Run: headless pygame with SDL's dummy video driver; simulated clock (each Clock.tick advances the game by its frame time, no real sleeping); random seed 0; keys injected as events and as key.get_pressed() state; mouse plan: one left click at the window centre at the start of phase 2, then a move to the lower-right quarter at the start of phase 3.
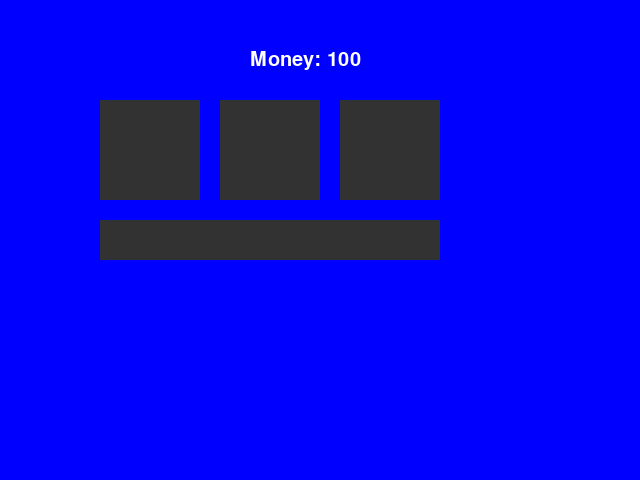
Frame 1 of 4 · flips 1–60 · no input
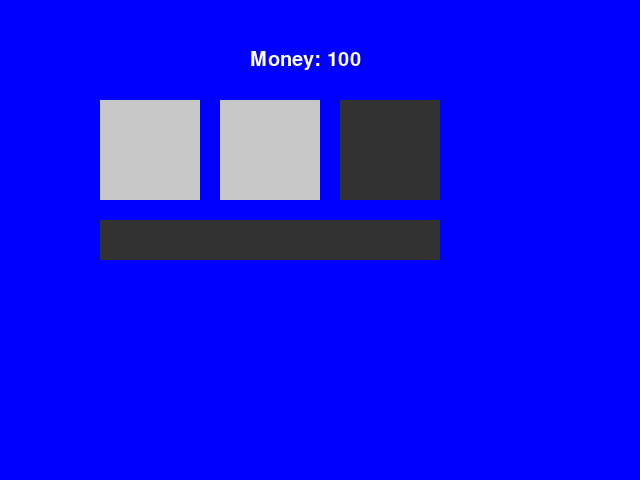
Frame 2 of 4 · flips 61–180 · clicked the window centre · tapped SPACE, RETURN · held RIGHT (→), D
Frame 3 of 4 · flips 181–300 · moved the mouse to the lower-right quarter · held DOWN (↓), S · screen unchanged from frame 2, image omitted
Frame 4 of 4 · flips 301–420 · held LEFT (←), A, UP (↑), W · screen unchanged from frame 3, image omitted

The pygame program that drew these frames:

# Name: Graydon Armstrong
# Date: June 5th, 2013
# Source File: assignment2v1.py
# Last Modified By: Graydon Armstrong
# Date Last Modified: June 5th, 2013
# Program description: A slot machine game where the player can bet money and win
# Revision History: Version 1 is drawing a temporary GUI for the slot machine to try out pygame

#I - Import and initialize
import pygame, random
pygame.init()

def main():
    #D - Display configuration
    screen = pygame.display.set_mode((640, 480))
    pygame.display.set_caption("Slots!")
    x_pos = 200
    y_pos = 200
    
    #E - Entities (just background for now)
    background = pygame.Surface(screen.get_size())
    background = background.convert()
    background.fill((0, 0, 255))
    
    #Put a label on the screen
    myFont = pygame.font.SysFont("arial",30)
    moneyLabel = myFont.render("Money: 100", 1, (255,255,255))
    
    #the reel options
    reel_type = [(50,50,50),(100,100,100),(150,150,150),(200,200,200),(250,250,250)]
    
    #the spin button
    spinButton_x = 100
    spinButton_y = 220
    spinButton_width = 340
    spinButton_height = 40
    spinButton_clicked = False
    spinButton = pygame.Surface((spinButton_width,spinButton_height))
    spinButton = spinButton.convert()
    spinButton.fill((50,50,50))
    
    #the reels
    num_reels = 3
    reel = []
    reel_x = [100,220,340]
    reel_y = [100,100,100]
    for i in range(num_reels):
        reel.append(pygame.Surface((100,100)))
        reel[i] = reel[i].convert()
        reel[i].fill(reel_type[0])
    
    #A - Action (broken into ALTER steps)
    
        #A - Assign values to key variables
    clock = pygame.time.Clock()
    keepGoing = True
    
        #L - Set up main loop
    while keepGoing:
    
        #T - Timer to set frame rate
        clock.tick(30)
    
        #E - Event handling
        for event in pygame.event.get():
            if event.type == pygame.QUIT:
                keepGoing = False
            elif event.type == pygame.MOUSEBUTTONUP:
                coordinates = list(pygame.mouse.get_pos())
                x_pos = coordinates[0]
                y_pos = coordinates[1]
                
                if (x_pos >= spinButton_x and x_pos <= spinButton_x+spinButton_width and 
                    y_pos >= spinButton_y and y_pos <= spinButton_y+spinButton_height):
                    for i in range(num_reels):
                        rand = random.randint(0,4)
                        reel[i].fill(reel_type[rand])
                    #spinReels() - This is where the spin the reels will happen onClick
                    spinButton_clicked = True
                spinButton.fill((50,50,50))               
            elif event.type == pygame.MOUSEBUTTONDOWN:
                coordinates = list(pygame.mouse.get_pos())
                x_pos = coordinates[0]
                y_pos = coordinates[1]
                
                if (x_pos >= spinButton_x and x_pos <= spinButton_x+spinButton_width and 
                    y_pos >= spinButton_y and y_pos <= spinButton_y+spinButton_height):
                    spinButton.fill((200,200,200))
                    spinButton_clicked = False
                    
    
        #R - Refresh display
        screen.blit(background, (0, 0))
        for i in range(num_reels):
            screen.blit(reel[i],(reel_x[i],reel_y[i]))
        screen.blit(spinButton, (spinButton_x,spinButton_y))
        screen.blit(moneyLabel, (250,50))
        pygame.display.flip()

    
# run the main class        
if __name__ == "__main__": main()
